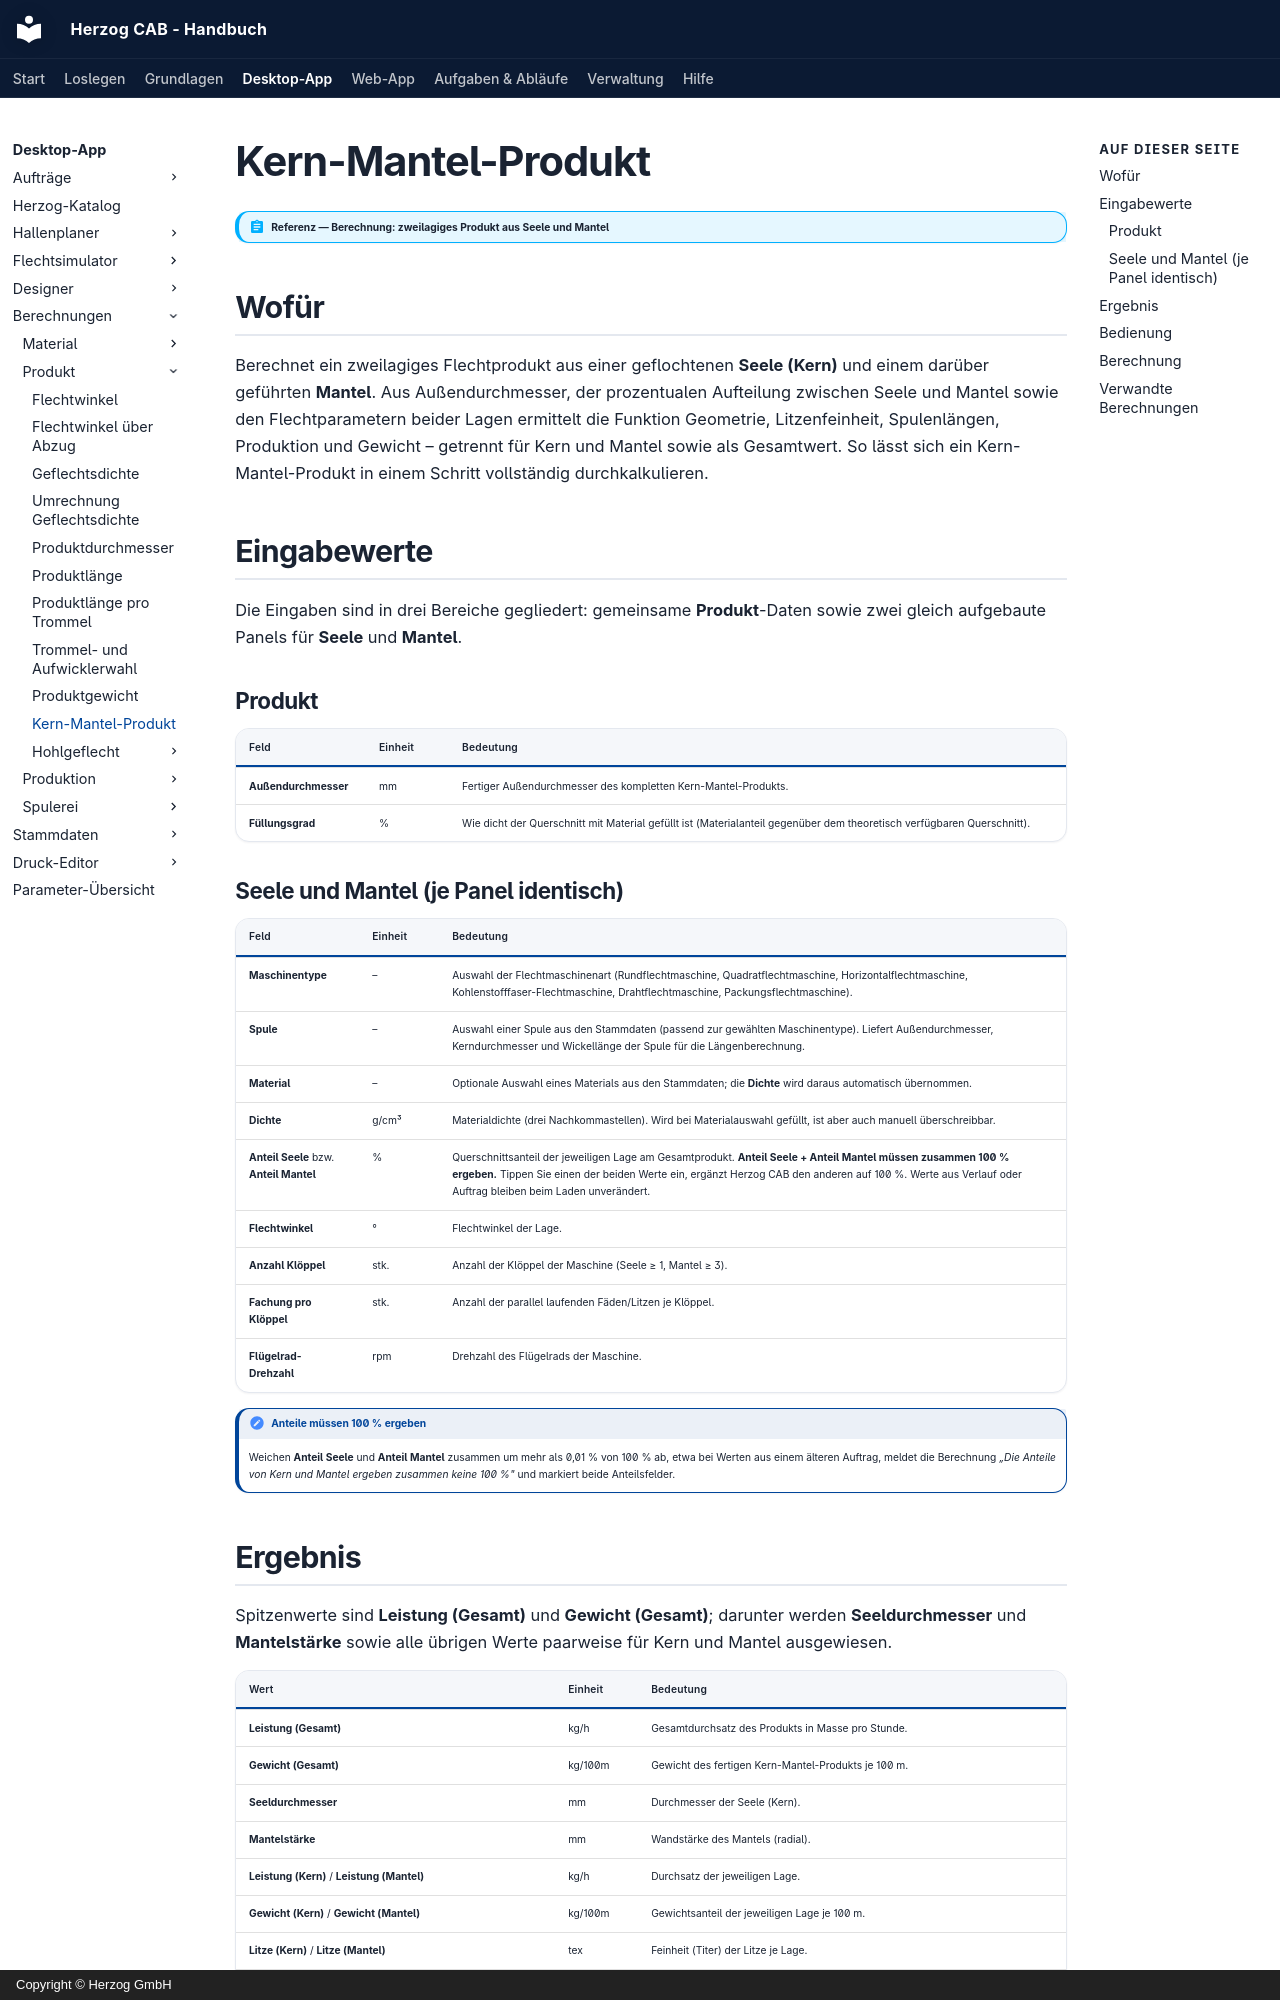

repository: Herzog-GmbH/HerzogCAB-Docs · page: calculations/product/core-sheath/index.html · generator: mkdocs · copyright: Copyright © Herzog GmbH

# Kern-Mantel-Produkt

!!! abstract "Referenz — Berechnung: zweilagiges Produkt aus Seele und Mantel"

## Wofür

Berechnet ein zweilagiges Flechtprodukt aus einer geflochtenen **Seele
(Kern)** und einem darüber geführten **Mantel**. Aus Außendurchmesser, der
prozentualen Aufteilung zwischen Seele und Mantel sowie den Flechtparametern
beider Lagen ermittelt die Funktion Geometrie, Litzenfeinheit, Spulenlängen,
Produktion und Gewicht – getrennt für Kern und Mantel sowie als Gesamtwert.
So lässt sich ein Kern-Mantel-Produkt in einem Schritt vollständig
durchkalkulieren.

## Eingabewerte

Die Eingaben sind in drei Bereiche gegliedert: gemeinsame **Produkt**-Daten
sowie zwei gleich aufgebaute Panels für **Seele** und **Mantel**.

### Produkt

| Feld | Einheit | Bedeutung |
|---|---|---|
| **Außendurchmesser** | mm | Fertiger Außendurchmesser des kompletten Kern-Mantel-Produkts. |
| **Füllungsgrad** | % | Wie dicht der Querschnitt mit Material gefüllt ist (Materialanteil gegenüber dem theoretisch verfügbaren Querschnitt). |

### Seele und Mantel (je Panel identisch)

| Feld | Einheit | Bedeutung |
|---|---|---|
| **Maschinentype** | – | Auswahl der Flechtmaschinenart (Rundflechtmaschine, Quadratflechtmaschine, Horizontalflechtmaschine, Kohlenstofffaser-Flechtmaschine, Drahtflechtmaschine, Packungsflechtmaschine). |
| **Spule** | – | Auswahl einer Spule aus den Stammdaten (passend zur gewählten Maschinentype). Liefert Außendurchmesser, Kerndurchmesser und Wickellänge der Spule für die Längenberechnung. |
| **Material** | – | Optionale Auswahl eines Materials aus den Stammdaten; die **Dichte** wird daraus automatisch übernommen. |
| **Dichte** | g/cm³ | Materialdichte (drei Nachkommastellen). Wird bei Materialauswahl gefüllt, ist aber auch manuell überschreibbar. |
| **Anteil Seele** bzw. **Anteil Mantel** | % | Querschnittsanteil der jeweiligen Lage am Gesamtprodukt. **Anteil Seele + Anteil Mantel müssen zusammen 100 % ergeben.** Tippen Sie einen der beiden Werte ein, ergänzt Herzog CAB den anderen auf 100 %. Werte aus Verlauf oder Auftrag bleiben beim Laden unverändert. |
| **Flechtwinkel** | ° | Flechtwinkel der Lage. |
| **Anzahl Klöppel** | stk. | Anzahl der Klöppel der Maschine (Seele ≥ 1, Mantel ≥ 3). |
| **Fachung pro Klöppel** | stk. | Anzahl der parallel laufenden Fäden/Litzen je Klöppel. |
| **Flügelrad-Drehzahl** | rpm | Drehzahl des Flügelrads der Maschine. |

!!! note "Anteile müssen 100 % ergeben"
    Weichen **Anteil Seele** und **Anteil Mantel** zusammen um mehr als 0,01 % von 100 % ab, etwa bei Werten aus einem älteren Auftrag, meldet die Berechnung *„Die Anteile von Kern und Mantel ergeben zusammen keine 100 %"* und markiert beide Anteilsfelder.
